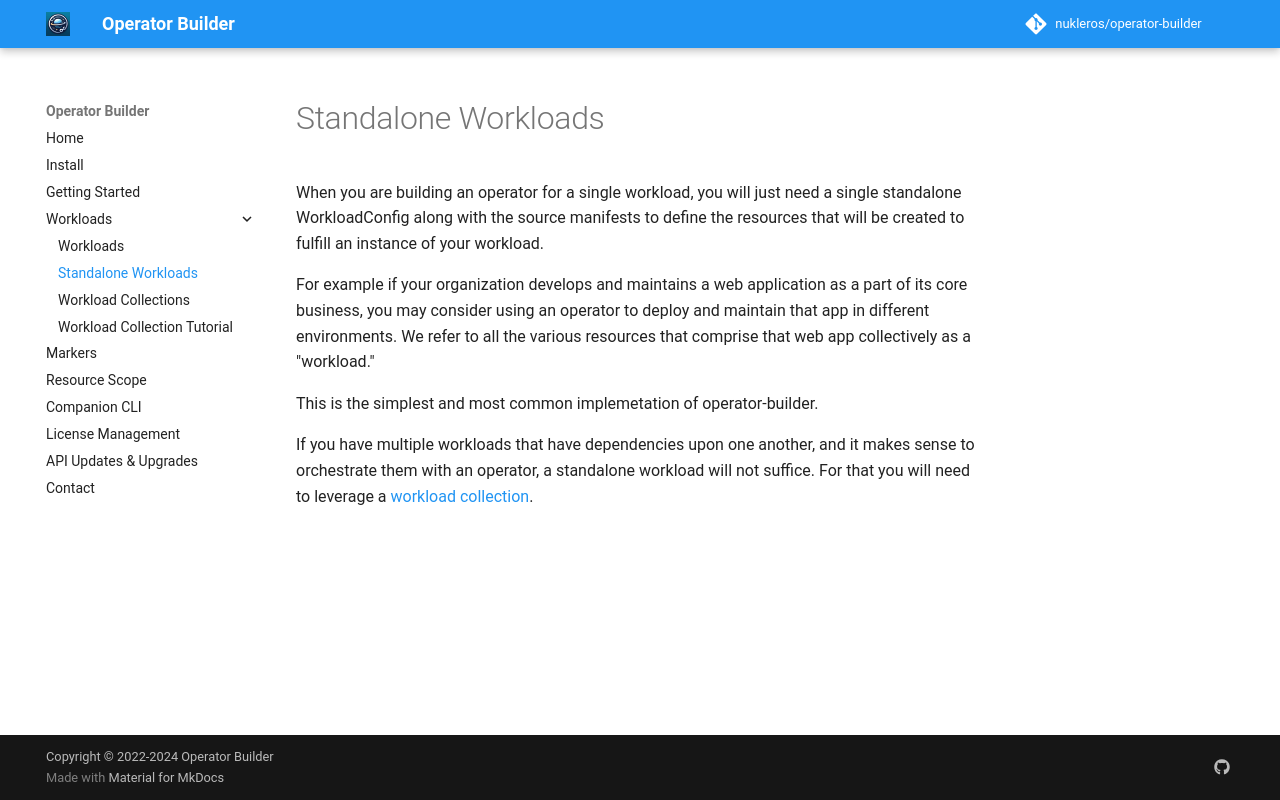

repository: nukleros/operator-builder · page: standalone-workloads/index.html · generator: mkdocs

# Standalone Workloads

When you are building an operator for a single workload, you will just need a
single standalone WorkloadConfig along with the source manifests to define the
resources that will be created to fulfill an instance of your workload.

For example if your organization develops and maintains a web application as a
part of its core business, you may consider using an operator to deploy and
maintain that app in different environments.  We refer to all the various
resources that comprise that web app collectively as a "workload."

This is the simplest and most common implemetation of operator-builder.

If you have multiple workloads that have dependencies upon one another, and it
makes sense to orchestrate them with an operator, a standalone workload will not
suffice.  For that you will need to leverage a [workload
collection](workload-collections.md).
